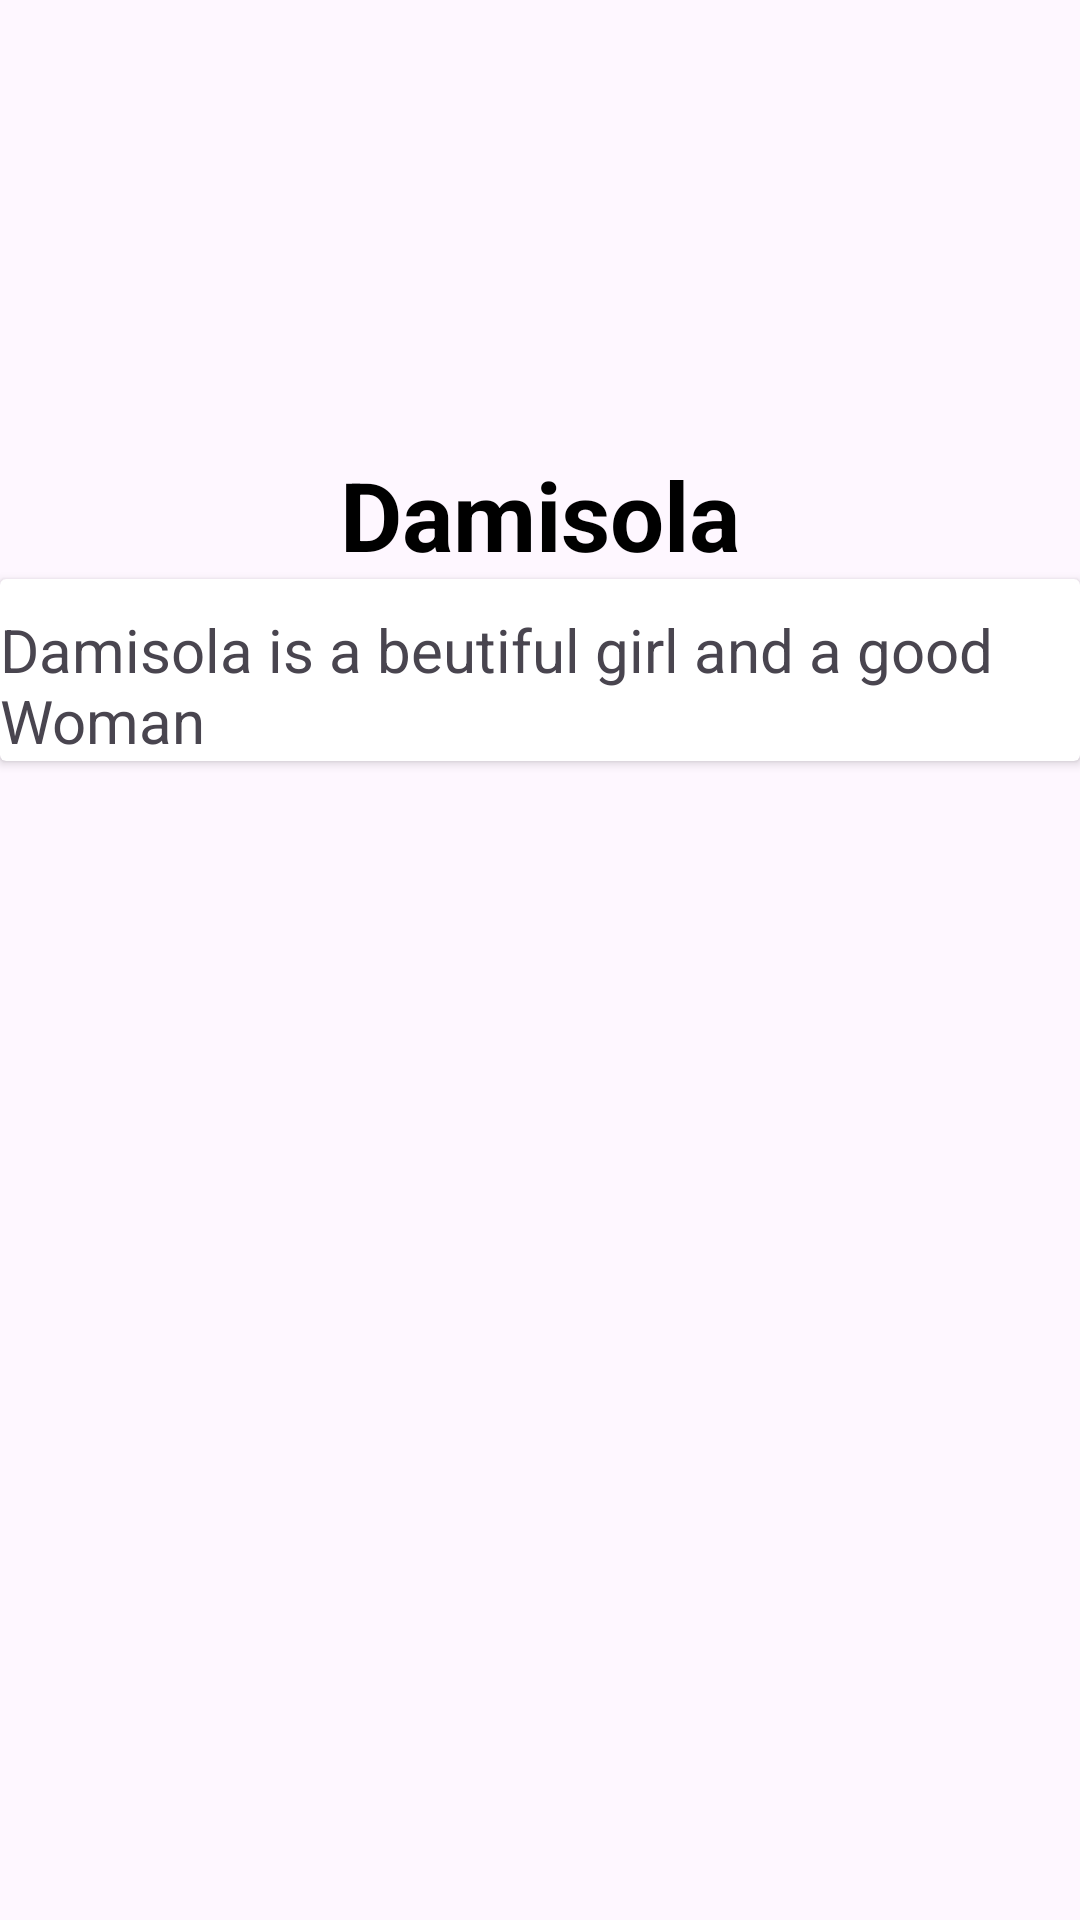

Android layout source for this screen:
<!-- AndroidManifest.xml: application theme Theme.WomenTechster -->
<!-- res/layout/activity_home.xml -->
<?xml version="1.0" encoding="utf-8"?>
<androidx.coordinatorlayout.widget.CoordinatorLayout xmlns:android="http://schemas.android.com/apk/res/android"
    xmlns:app="http://schemas.android.com/apk/res-auto"
    xmlns:tools="http://schemas.android.com/tools"
    android:layout_width="match_parent"
    android:layout_height="match_parent"
    tools:context=".HomeActivity">


   <LinearLayout
       android:layout_width="match_parent"
       android:layout_height="match_parent"
       android:orientation="vertical">
       
       <ImageView
           android:layout_width="150dp"
           android:layout_height="150dp"
           android:layout_gravity="center_horizontal"
           android:src="@drawable/pics1"/>
       
       <TextView
           android:layout_width="wrap_content"
           android:layout_height="wrap_content"
           android:text="Damisola"
           android:layout_gravity="center_horizontal"
           android:textStyle="bold"
           android:textSize="32sp"
           android:textColor="#000"/>



         <androidx.cardview.widget.CardView
           android:layout_width="match_parent"
           android:layout_height="wrap_content"

             android:padding="8dp">

           <TextView
               android:layout_width="match_parent"
               android:layout_height="wrap_content"
               android:layout_marginTop="10dp"
               android:text="Damisola is a beutiful girl and a good Woman "
               android:textSize="20sp"/>


       </androidx.cardview.widget.CardView>
   </LinearLayout>

</androidx.coordinatorlayout.widget.CoordinatorLayout>
<!-- resources referenced by this layout -->
<resources>
  <style name="Theme.WomenTechster" parent="Base.Theme.WomenTechster" />
  <style name="Base.Theme.WomenTechster" parent="Theme.Material3.DayNight.NoActionBar">
          
          
      </style>
</resources>
